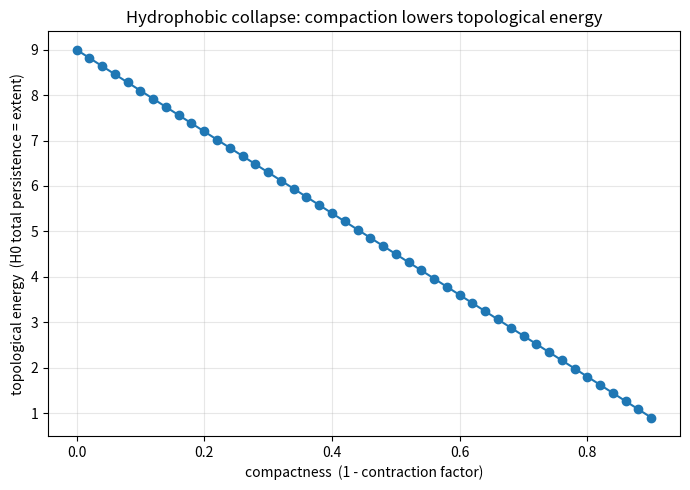

Write the Python code that produced this figure.
"""Visualize the folding-funnel intuition: topological energy vs. compactness.

Generates a scatter/line plot showing that as a chain is contracted toward its
centroid (increasing compactness), its degree-0 total persistence (= extent)
decreases monotonically — the hydrophobic-collapse theorem in picture form.
Saves to 'folding_funnel.png'. Requires matplotlib.
"""
from typing import List
import matplotlib.pyplot as plt

def h0_extent(positions: List[float]) -> float:
    s = sorted(positions)
    return s[-1] - s[0]

base = [0.0, 1.0, 2.5, 4.0, 6.0, 7.5, 9.0]
centroid = sum(base) / len(base)

factors = [1.0 - 0.02 * k for k in range(46)]   # 1.0 down to 0.1
energies = []
for f in factors:
    contracted = [centroid + f * (p - centroid) for p in base]
    energies.append(h0_extent(contracted))

compactness = [1.0 - f for f in factors]

plt.figure(figsize=(7, 5))
plt.plot(compactness, energies, marker="o", color="#1f77b4")
plt.xlabel("compactness  (1 - contraction factor)")
plt.ylabel("topological energy  (H0 total persistence = extent)")
plt.title("Hydrophobic collapse: compaction lowers topological energy")
plt.grid(True, alpha=0.3)
plt.tight_layout()
plt.savefig("folding_funnel.png", dpi=150)
print("saved folding_funnel.png")
